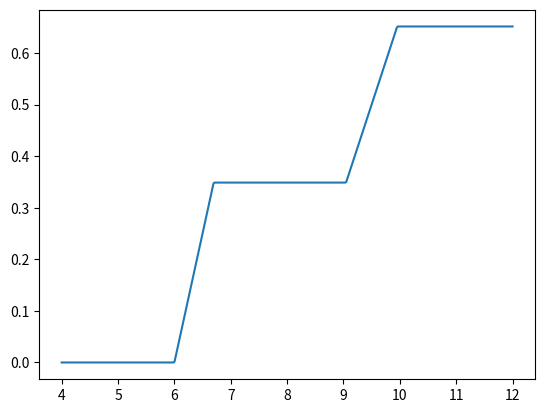

Recreate this plot in Python.
import numpy as np 
from matplotlib import pyplot as plt
from collections import defaultdict
import math

fator_temp = (1200-800)/499
temperatura = np.array([800+fator_temp*item for item in range(500)])

fator_vol = (12-2)/499
volume = np.array([2+fator_vol*item for item in range(500)])

fator_press = (12-4)/499
press = np.array([4+fator_press*item for item in range(500)])

temp_baixa = []
temp_media = []
temp_alta = []

for elem in temperatura:
    if elem <= 900:
        temp_baixa.append(1)
        temp_media.append(0)
        temp_alta.append(0)
    if elem > 900 and elem <= 1000:
        temp_baixa.append((1000-elem)/(1000-900))
        temp_media.append((elem-900)/(1000-900))
        temp_alta.append(0)
    if elem > 1000 and elem <= 1100:        
        temp_baixa.append(0)
        temp_media.append((1100-elem)/(1100-1000))
        temp_alta.append((elem-1000)/(1100-1000))
    if elem > 1100:
        temp_baixa.append(0)
        temp_media.append(0)
        temp_alta.append(1)

vol_peq = []
vol_medio = []
vol_gra = []

for elem in volume:
    if elem <= 4.5:
        vol_peq.append(1)
        vol_medio.append(0)
        vol_gra.append(0)
    if elem > 4.5 and elem <= 7:
        vol_peq.append((7-elem)/(7-4.5))
        vol_medio.append((elem-4.5)/(7-4.5))
        vol_gra.append(0)
    if elem > 7 and elem <= 9.5:        
        vol_peq.append(0)
        vol_medio.append((9.5-elem)/(9.5-7))
        vol_gra.append((elem-7)/(9.5-7))
    if elem > 9.5:
        vol_peq.append(0)
        vol_medio.append(0)
        vol_gra.append(1)

press_baixa = []
press_media = []
press_alta = []

for elem in press:
    if elem <= 5:
        press_baixa.append(1)   
        press_alta.append(0) 
    if elem > 5 and elem <= 8:
        press_baixa.append((8-elem)/(8-5))
        press_alta.append(0) 
    if elem > 8 and elem <= 11:
        press_baixa.append(0)
        press_alta.append((elem-8)/(11-8)) 
    if elem > 11:
        press_baixa.append(0)
        press_alta.append(1) 

for elem in press:
    if elem <= 6 or elem >= 10:
        press_media.append(0)
    if elem > 6 and elem <= 8:
        press_media.append((elem-6)/(8-6))
    if elem > 8 and elem < 10:
        press_media.append((10-elem)/(10-8))

regras = [
    [temp_baixa, vol_peq, press_baixa],
    [temp_media, vol_peq, press_baixa],
    [temp_alta, vol_peq, press_media],
    [temp_baixa, vol_medio, press_baixa],
    [temp_media, vol_medio, press_media],
    [temp_alta, vol_medio, press_alta],
    [temp_baixa, vol_gra, press_media],
    [temp_media, vol_gra, press_alta],
    [temp_alta, vol_gra, press_alta],
    ]

def closest(lst, K):
     lst = np.asarray(lst) 
     idx = (np.abs(lst - K)).argmin() 
     return idx

def alpha_corte(corte, vet):
    def apply(x):
        if x > corte:
            x = corte
        return x
    return map(apply, vet)

def centro_massa(vet):
    val_intervalo = []
    keys = defaultdict(list)
    for key, value in enumerate(vet):
        keys[value].append(key)
    for value in keys:
        if len(keys[value]) > 2:
            val_intervalo.append([value, [keys[value][0], keys[value][-1]]]) 
    val_inters = []
    for item in val_intervalo:
        inicio = math.ceil(press[item[1][0]]) 
        fim =  math.floor(press[item[1][1]]) 
        val_inters.append([item[0], list(range(inicio, fim+1))])
    numerador = sum([item[0]*sum(item[1]) for item in val_inters])
    denominador = sum([item[0]*len(item[1]) for item in val_inters])
    print(numerador/denominador)

saidas = []

for regra in regras:
    A = regra[0][closest(temperatura, 965)]
    B = regra[1][closest(volume, 11)]
    corte = min(A, B)
    saidas.append(list(alpha_corte(corte, regra[2])))

saidas = np.array(saidas)

agregado = [max(saidas[0:, item]) for item in range(500)]

centro_massa(agregado)
plt.plot(press, np.array(agregado))
plt.show()